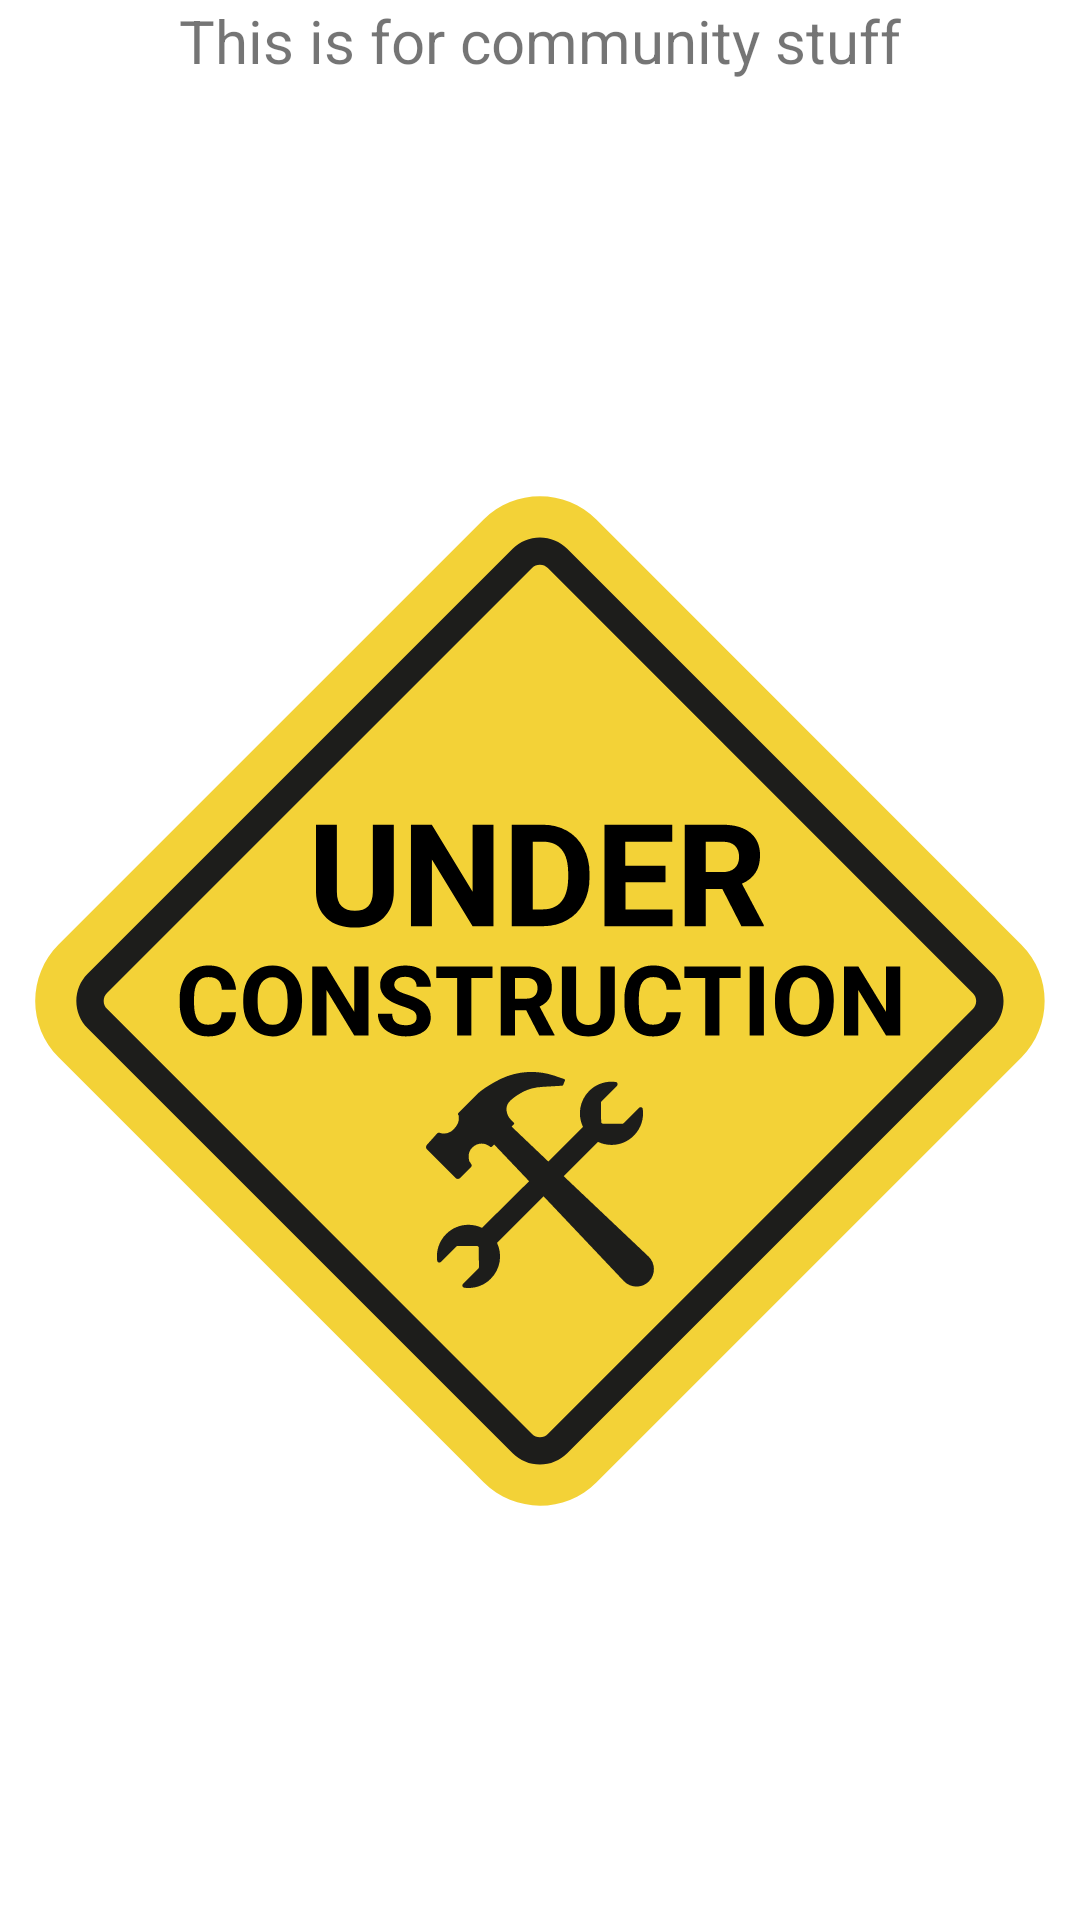

The Android layout XML behind this screen, and the referenced resources:
<!-- AndroidManifest.xml: application theme Theme.Grimoire.Navigation -->
<!-- res/layout/nav_comm_fragment.xml -->
<?xml version="1.0" encoding="utf-8"?>
<LinearLayout xmlns:android="http://schemas.android.com/apk/res/android"
    xmlns:app="http://schemas.android.com/apk/res-auto"
    android:layout_width="match_parent"
    android:layout_height="match_parent"
    android:orientation="vertical"
    android:gravity="center">
    <TextView
        android:id="@+id/text_message"
        android:layout_width="match_parent"
        android:layout_height="wrap_content"
        android:textSize="20sp"
        android:text="This is for community stuff"
        android:gravity="center_horizontal" />

    <ImageView
        android:id="@+id/imageView4"
        android:layout_width="match_parent"
        android:layout_height="wrap_content"
        app:srcCompat="@drawable/construction" />
</LinearLayout>
<!-- resources referenced by this layout -->
<resources>
  <!-- drawable construction: png bitmap (drawable, 48772 bytes) -->
  <style name="Theme.Grimoire.Navigation">
          <item name="windowActionBar">false</item>
          <item name="windowNoTitle">true</item>
      </style>
</resources>
